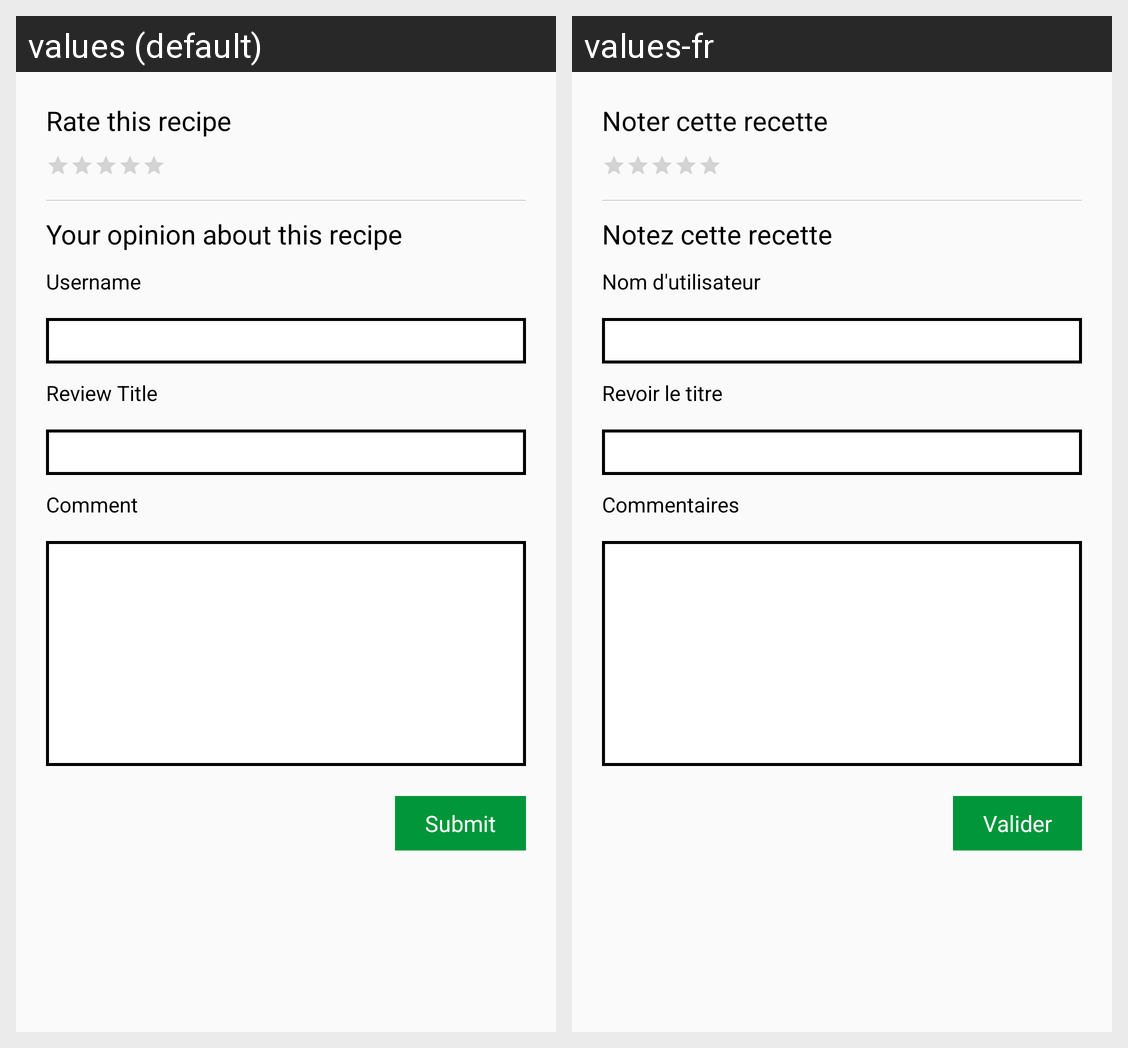

This grid shows one Android layout under two languages. Give, for every string resource on the screen, its name, the default text and each shown locale's text.
Android screen res/layout/activity_receipy_addcomment.xml rendered under 2 locales, left to right: values (default), values-fr. Device: Nexus 5 (rendered at 1080×1920; each locale shown at half size, 540×960, under a caption strip naming it); theme AppTheme.
Strings drawn on this screen, with the default value and each locale's value (text and hints the layout hard-codes, and strings that could not be matched under every locale, appear in the picture but are not listed):

ratethisreceipy
  values: Rate this recipe
  values-fr: Noter cette recette

opinionaboutreceipy
  values: Your opinion about this recipe
  values-fr: Notez cette recette

username
  values: Username
  values-fr: Nom d'utilisateur

reviewtitle
  values: Review Title
  values-fr: Revoir le titre

comment
  values: Comment
  values-fr: Commentaires

submit
  values: Submit
  values-fr: Valider
